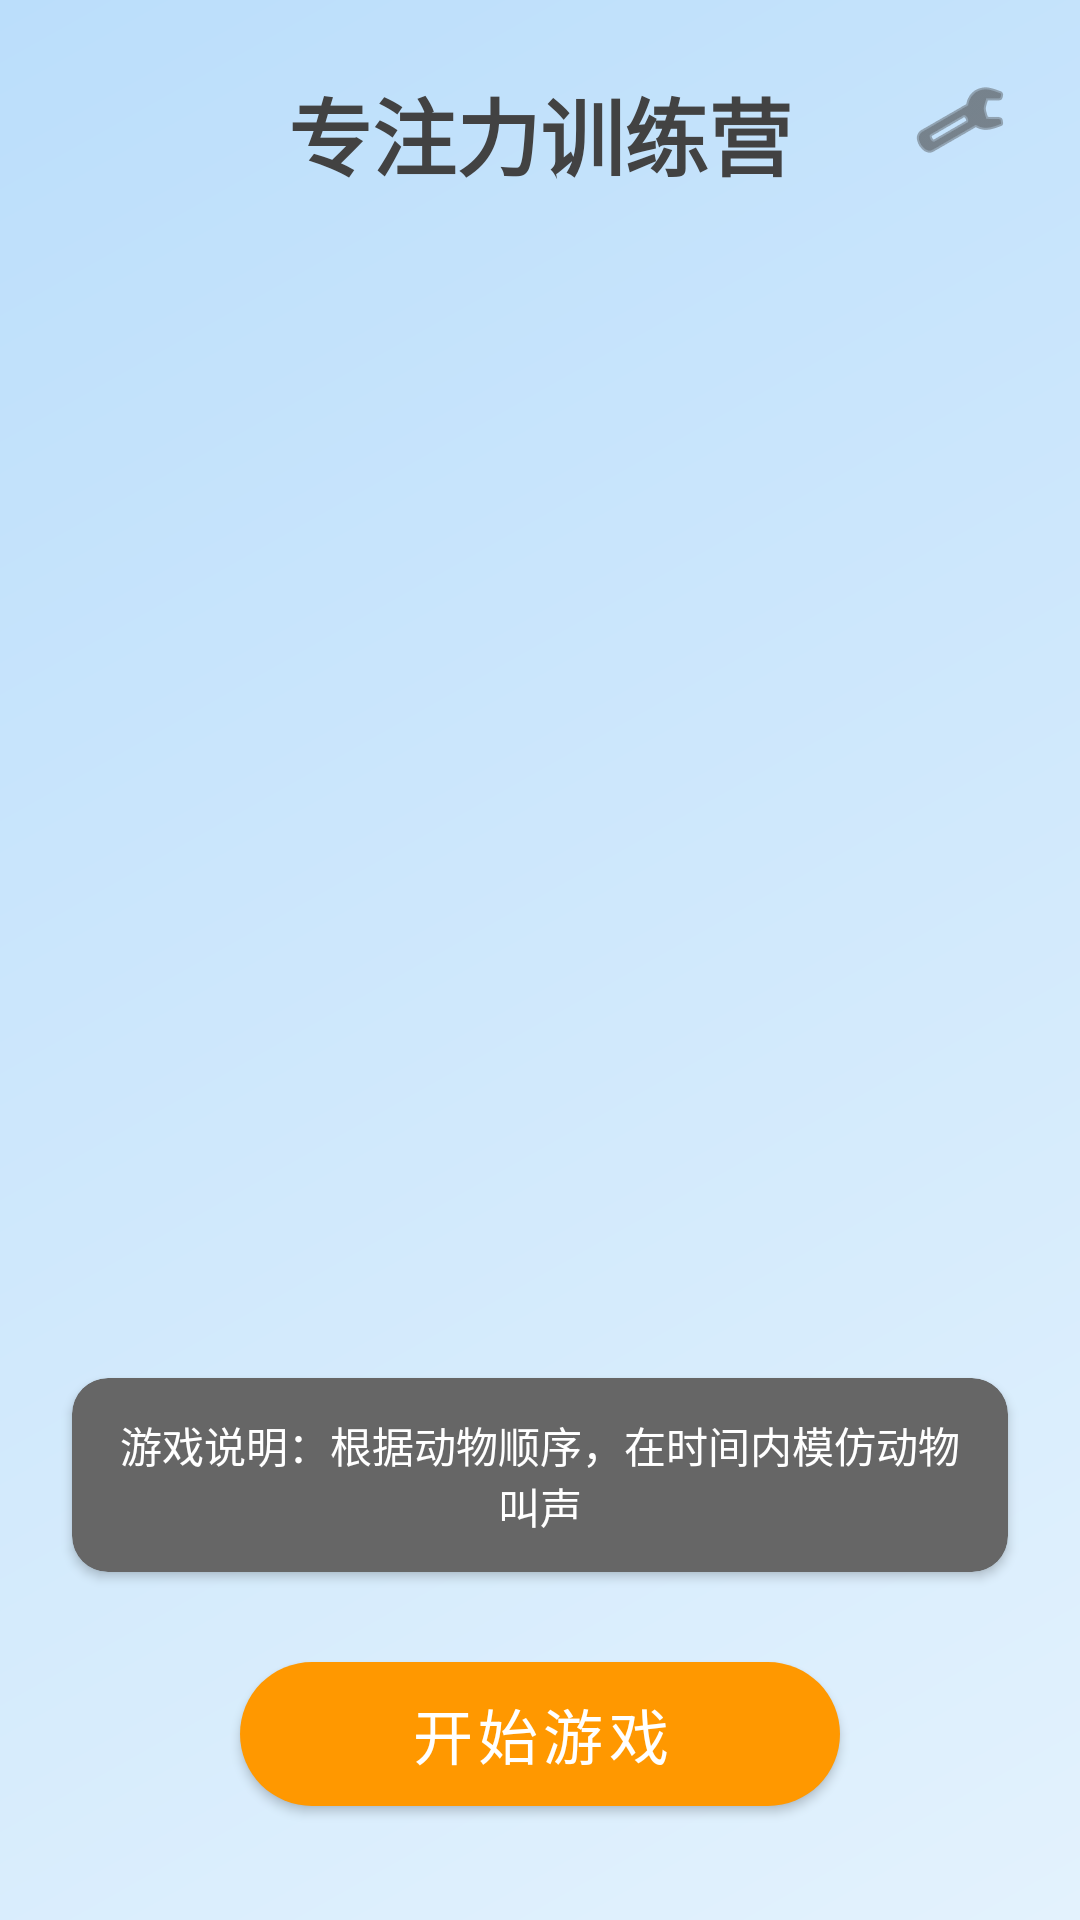

Produce the Android XML layout that renders to this screen, including the resource entries it uses.
<!-- AndroidManifest.xml: application theme Theme.AnimalSoundGame -->
<!-- res/layout/activity_main.xml -->
<?xml version="1.0" encoding="utf-8"?>
<androidx.constraintlayout.widget.ConstraintLayout xmlns:android="http://schemas.android.com/apk/res/android"
    xmlns:app="http://schemas.android.com/apk/res-auto"
    xmlns:tools="http://schemas.android.com/tools"
    android:layout_width="match_parent"
    android:layout_height="match_parent"
    android:background="@drawable/gradient_background"
    tools:context=".ui.MainActivity">

    
    <TextView
        android:id="@+id/titleText"
        android:layout_width="wrap_content"
        android:layout_height="wrap_content"
        android:layout_marginTop="24dp"
        android:text="@string/app_name"
        android:textColor="@color/text_primary"
        android:textSize="28sp"
        android:textStyle="bold"
        app:layout_constraintEnd_toEndOf="parent"
        app:layout_constraintStart_toStartOf="parent"
        app:layout_constraintTop_toTopOf="parent" />

    
    <ImageButton
        android:id="@+id/settingsButton"
        android:layout_width="48dp"
        android:layout_height="48dp"
        android:layout_marginTop="16dp"
        android:layout_marginEnd="16dp"
        android:background="?attr/selectableItemBackgroundBorderless"
        android:contentDescription="设置"
        android:src="@android:drawable/ic_menu_preferences"
        app:layout_constraintEnd_toEndOf="parent"
        app:layout_constraintTop_toTopOf="parent"
        app:tint="@color/text_primary" />

    
    <TextView
        android:id="@+id/countdownText"
        android:layout_width="wrap_content"
        android:layout_height="wrap_content"
        android:textColor="@color/countdown_color"
        android:textSize="120sp"
        android:textStyle="bold"
        android:visibility="gone"
        app:layout_constraintBottom_toTopOf="@+id/animalGridLayout"
        app:layout_constraintEnd_toEndOf="parent"
        app:layout_constraintStart_toStartOf="parent"
        app:layout_constraintTop_toBottomOf="@+id/titleText"
        tools:text="3"
        tools:visibility="visible" />

    
    <GridLayout
        android:id="@+id/animalGridLayout"
        android:layout_width="wrap_content"
        android:layout_height="wrap_content"
        android:columnCount="4"
        android:rowCount="2"
        android:useDefaultMargins="true"
        app:layout_constraintBottom_toTopOf="@+id/refreshButton"
        app:layout_constraintEnd_toEndOf="parent"
        app:layout_constraintStart_toStartOf="parent"
        app:layout_constraintTop_toBottomOf="@+id/titleText"
        app:layout_constraintVertical_bias="0.5">

        

    </GridLayout>

    
    <androidx.cardview.widget.CardView
        android:id="@+id/instructionCard"
        android:layout_width="match_parent"
        android:layout_height="wrap_content"
        android:layout_marginStart="24dp"
        android:layout_marginEnd="24dp"
        android:layout_marginBottom="24dp"
        app:cardBackgroundColor="#666666"
        app:cardCornerRadius="12dp"
        app:cardElevation="2dp"
        app:layout_constraintBottom_toTopOf="@+id/startButton"
        app:layout_constraintEnd_toEndOf="parent"
        app:layout_constraintStart_toStartOf="parent">

        <TextView
            android:layout_width="match_parent"
            android:layout_height="wrap_content"
            android:gravity="center"
            android:padding="12dp"
            android:text="游戏说明：根据动物顺序，在时间内模仿动物叫声"
            android:textColor="@color/white"
            android:textSize="14sp" />

    </androidx.cardview.widget.CardView>

    
    <com.google.android.material.button.MaterialButton
        android:id="@+id/startButton"
        android:layout_width="200dp"
        android:layout_height="60dp"
        android:layout_marginBottom="32dp"
        android:text="@string/start_button"
        android:textSize="20sp"
        app:backgroundTint="@color/primary_button"
        app:cornerRadius="30dp"
        app:layout_constraintBottom_toBottomOf="parent"
        app:layout_constraintEnd_toEndOf="parent"
        app:layout_constraintStart_toStartOf="parent" />

    
    <com.google.android.material.floatingactionbutton.FloatingActionButton
        android:id="@+id/refreshButton"
        android:layout_width="wrap_content"
        android:layout_height="wrap_content"
        android:layout_marginBottom="32dp"
        android:contentDescription="@string/refresh_button"
        android:src="@android:drawable/ic_menu_rotate"
        android:visibility="gone"
        app:backgroundTint="@color/refresh_button"
        app:fabSize="normal"
        app:layout_constraintBottom_toBottomOf="parent"
        app:layout_constraintEnd_toEndOf="parent"
        app:layout_constraintStart_toStartOf="parent"
        app:tint="@color/white"
        tools:visibility="visible" />

</androidx.constraintlayout.widget.ConstraintLayout>
<!-- resources referenced by this layout -->
<resources>
  <color name="countdown_color">#E91E63</color>
  <color name="primary_button">#FF9800</color>
  <color name="refresh_button">#4CAF50</color>
  <color name="text_primary">#424242</color>
  <color name="white">#FFFFFFFF</color>
  <!-- drawable gradient_background (drawable) -->
  <?xml version="1.0" encoding="utf-8"?>
  <shape xmlns:android="http://schemas.android.com/apk/res/android">
      <gradient
          android:angle="135"
          android:endColor="@color/background_gradient_end"
          android:startColor="@color/background_gradient_start"
          android:type="linear" />
  </shape>
  <string name="app_name">专注力训练营</string>
  <string name="refresh_button">刷新</string>
  <string name="start_button">开始游戏</string>
  <style name="Theme.AnimalSoundGame" parent="Theme.MaterialComponents.DayNight.NoActionBar">
          <item name="colorPrimary">@color/primary_button</item>
          <item name="colorPrimaryVariant">@color/purple_700</item>
          <item name="colorOnPrimary">@color/white</item>
          <item name="colorSecondary">@color/teal_200</item>
          <item name="colorSecondaryVariant">@color/teal_700</item>
          <item name="colorOnSecondary">@color/black</item>
          <item name="android:statusBarColor">@color/primary_button</item>
      </style>
  <color name="background_gradient_end">#BBDEFB</color>
  <color name="background_gradient_start">#E3F2FD</color>
  <color name="purple_700">#FF3700B3</color>
  <color name="teal_200">#FF03DAC5</color>
  <color name="teal_700">#FF018786</color>
  <color name="black">#FF000000</color>
</resources>
